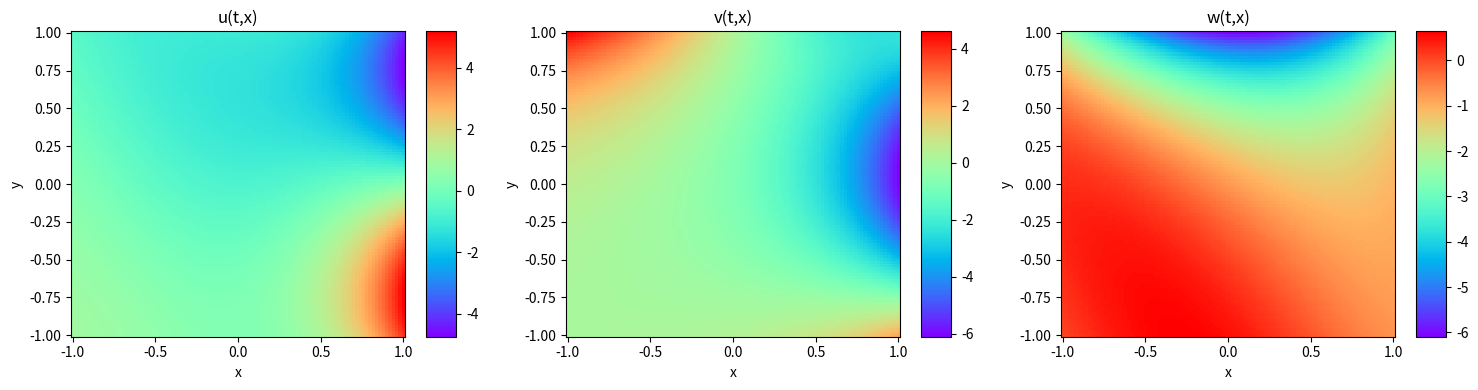

Generate this figure with matplotlib:
import numpy as np
import matplotlib.pyplot as plt
from matplotlib.gridspec import GridSpec


def Analytic_solution(x, y, z, t, a , d):
    u = - a * (np.exp(a * x) * np.sin(a * y + d * z) + np.exp(a * z) * np.cos(a * x + d * y)) * np.exp(- d * d * t)
    v = - a * (np.exp(a * y) * np.sin(a * z + d * x) + np.exp(a * x) * np.cos(a * y + d * z)) * np.exp(- d * d * t)
    w = - a * (np.exp(a * z) * np.sin(a * x + d * y) + np.exp(a * y) * np.cos(a * z + d * x)) * np.exp(- d * d * t)
    p = - 0.5 * a * a * (np.exp(2 * a * x) + np.exp(2 * a * y) + np.exp(2 * a * z) +
                         2 * np.sin(a * x + d * y) * np.cos(a * z + d * x) * np.exp(a * (y + z)) +
                         2 * np.sin(a * y + d * z) * np.cos(a * x + d * y) * np.exp(a * (z + x)) +
                         2 * np.sin(a * z + d * x) * np.cos(a * y + d * z) * np.exp(a * (x + y))) * np.exp(
        -2 * d * d * t)
    return u, v, w, p


"""x1, y1, z1 = np.linspace(-1, 1, 31), np.linspace(-1, 1, 31), np.linspace(-1, 1, 31)
t1 = np.linspace(0, 1, 11)
b0, b1 = np.array([-1] * 900), np.array([0] * 900)
xt, yt, zt = np.tile(x1[0:30], 30), np.tile(y1[0:30], 30), np.tile(z1[0:30], 30)
xt1, yt1, zt1 = np.tile(x1[1:31], 30), np.tile(y1[1:31], 30), np.tile(z1[1:31], 30)
xr, yr, zr = x1[0:30].repeat(30), y1[0:30].repeat(30), z1[0:30].repeat(30)
xr1, yr1, zr1 = x1[1:31].repeat(30), y1[1:31].repeat(30), z1[1:31].repeat(30)
train1x = np.concatenate([b1, b0, xt1, xt, xt1, xt], 0).repeat(t1.shape[0])
train1y = np.concatenate([yt, yt1, b1, b0, yr1, yr], 0).repeat(t1.shape[0])
train1z = np.concatenate([zr, zr1, zr, zr1, b1, b0], 0).repeat(t1.shape[0])
train1t = np.tile(t1, 5400)
train1ub, train1vb, train1wb, train1pb = Analytic_solution(train1x, train1y, train1z, train1t)
train1ub = train1ub.reshape(6, -1, 11)"""

x = np.tile(np.linspace(-1, 1, 101), 101)
y = np.linspace(-1, 1, 101).repeat(101)
z = np.array([0.0]*101*101)
t = np.array([1.0]*101*101)
u, v, w, p = Analytic_solution(x, y, z, t, 2, 1)


# gs = GridSpec(2, 2)
plt.figure(figsize=(15, 4))
plt.subplot(1, 3, 1)
plt.pcolormesh(x.reshape(101, 101), y.reshape(101, 101), u.reshape(101, 101), cmap='rainbow', shading='auto')
plt.xlabel('x')
plt.ylabel('y')
plt.title('u(t,x)')
cbar = plt.colorbar(pad=0.05, aspect=10)
# cbar.set_label('u(t,x)')

plt.subplot(1, 3, 2)
plt.pcolormesh(x.reshape(101, 101), y.reshape(101, 101), v.reshape(101, 101), cmap='rainbow', shading='auto')
plt.xlabel('x')
plt.ylabel('y')
plt.title('v(t,x)')
cbar = plt.colorbar(pad=0.05, aspect=10)
# cbar.set_label('v(t,x)')


plt.subplot(1, 3, 3)
plt.pcolormesh(x.reshape(101, 101), y.reshape(101, 101), w.reshape(101, 101), cmap='rainbow', shading='auto')
plt.xlabel('x')
plt.ylabel('y')
plt.title('w(t,x)')
cbar = plt.colorbar(pad=0.05, aspect=10)
# cbar.set_label('w(t,x)')
plt.tight_layout()
"""plt.subplot(2, 2, 4)
plt.pcolormesh(x.reshape(101, 101), y.reshape(101, 101), p.reshape(101, 101), cmap='rainbow', shading='auto')
plt.xlabel('x')
plt.ylabel('y')
plt.title('p(t,x)')
cbar = plt.colorbar(pad=0.05, aspect=10)
# cbar.set_label('p(t,x)')
plt.tight_layout()"""
plt.show()